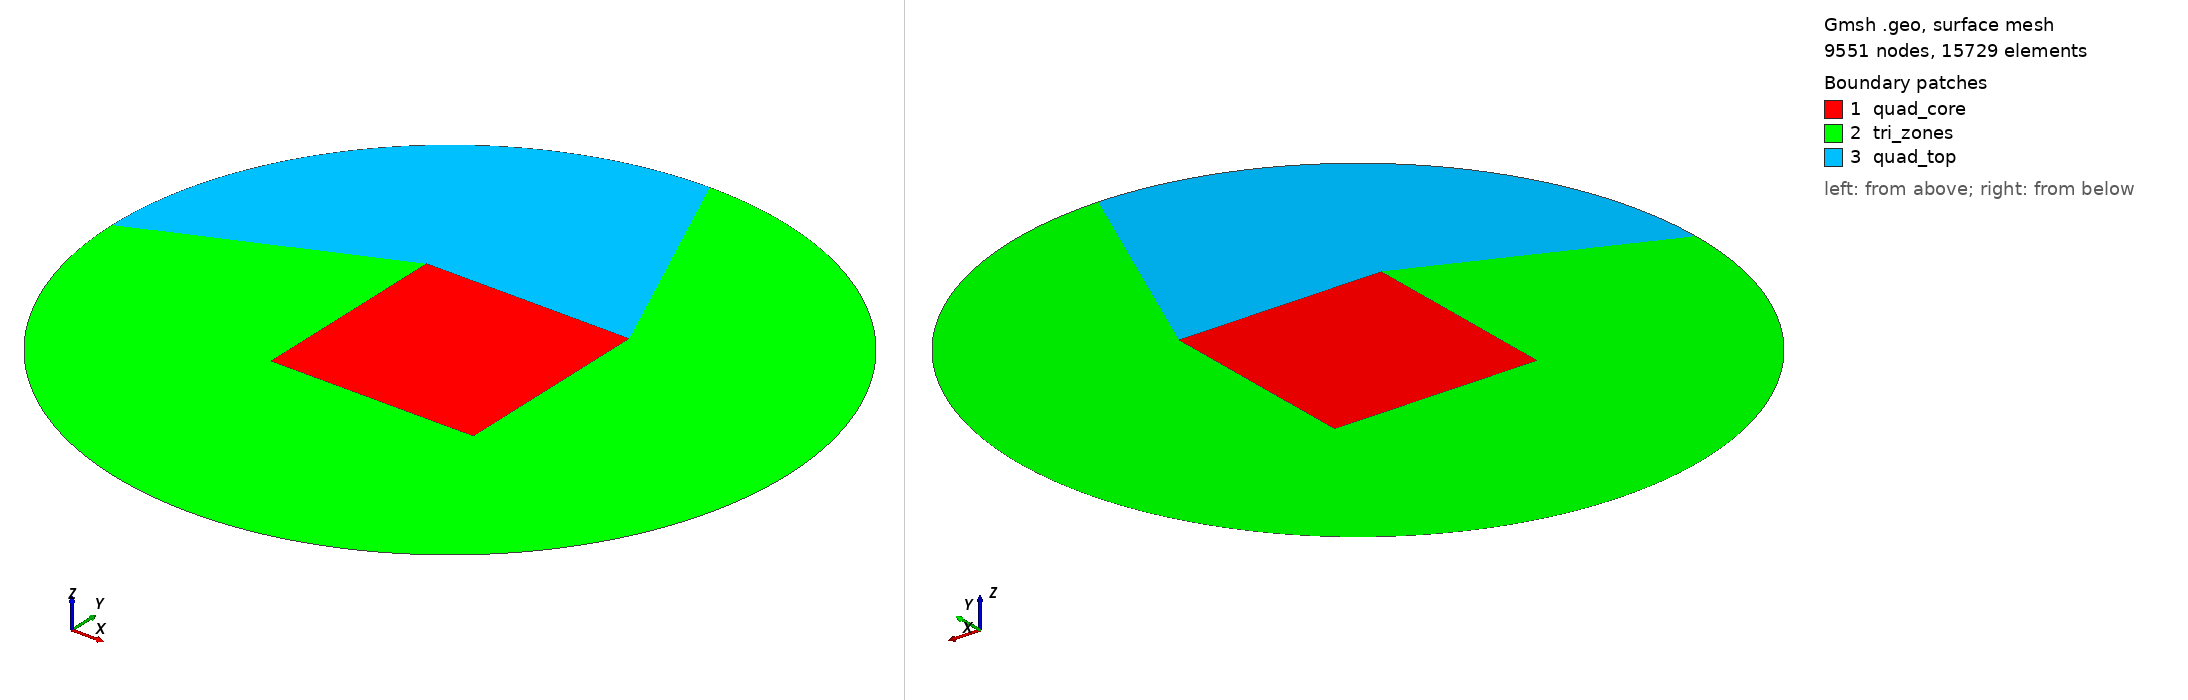

Gmsh geometry script, surface-meshed: 9551 nodes, 15729 surface elements. Boundary patches (legend numbers): 1 quad_core, 2 tri_zones, 3 quad_top. Left view from above one corner, right view from below the opposite corner. Legend entries are the model's physical surfaces. The drawing asked Gmsh for element sizes between 1% and 20% of the model's largest extent; the script's own settings can give other sizes.

=== circle_refined.geo (drawn) ===
// Gmsh geometry for a highly refined circle (~100k cells)
SetFactory("OpenCASCADE");

// Parameters
R = 1.0;           // Outer radius
core_side = 0.6;   // Size of the central quad-friendly core
lc = 0.0055;       // Refined mesh size for ~100k elements

// Points for the square core
Point(1) = {0, 0, 0, lc};
Point(2) = {-core_side/2, -core_side/2, 0, lc};
Point(3) = {core_side/2, -core_side/2, 0, lc};
Point(4) = {core_side/2, core_side/2, 0, lc};
Point(5) = {-core_side/2, core_side/2, 0, lc};

// Points on the circumference
Point(6) = {0, -R, 0, lc};
Point(7) = {R, 0, 0, lc};
Point(8) = {0, R, 0, lc};
Point(9) = {-R, 0, 0, lc};

// Lines for the square core
Line(1) = {2, 3};
Line(2) = {3, 4};
Line(3) = {4, 5};
Line(4) = {5, 2};

// Circle arcs
Circle(5) = {6, 1, 7};
Circle(6) = {7, 1, 8};
Circle(7) = {8, 1, 9};
Circle(8) = {9, 1, 6};

// Connections from core to circle
Line(9) = {2, 6};
Line(10) = {3, 7};
Line(11) = {4, 8};
Line(12) = {5, 9};

// Surfaces
// 1. Central Square (Structured Quads)
Curve Loop(1) = {1, 2, 3, 4};
Plane Surface(1) = {1};
Transfinite Surface {1};
Recombine Surface {1};

// 2. Bottom segment (Unstructured Triangles)
Curve Loop(2) = {1, 10, -5, -9};
Plane Surface(2) = {2};

// 3. Right segment (Triangles)
Curve Loop(3) = {2, 11, -6, -10};
Plane Surface(3) = {3};

// 4. Top segment (Recombined -> Quads)
Curve Loop(4) = {3, 12, -7, -11};
Plane Surface(4) = {4};
Recombine Surface {4};

// 5. Left segment (Triangles)
Curve Loop(5) = {4, 9, -8, -12};
Plane Surface(5) = {5};

// Physical Groups
Physical Surface("quad_core", 11) = {1};
Physical Surface("quad_top", 12) = {4};
Physical Surface("tri_zones", 13) = {2, 3, 5};
Physical Curve("outer_boundary", 14) = {5, 6, 7, 8};
